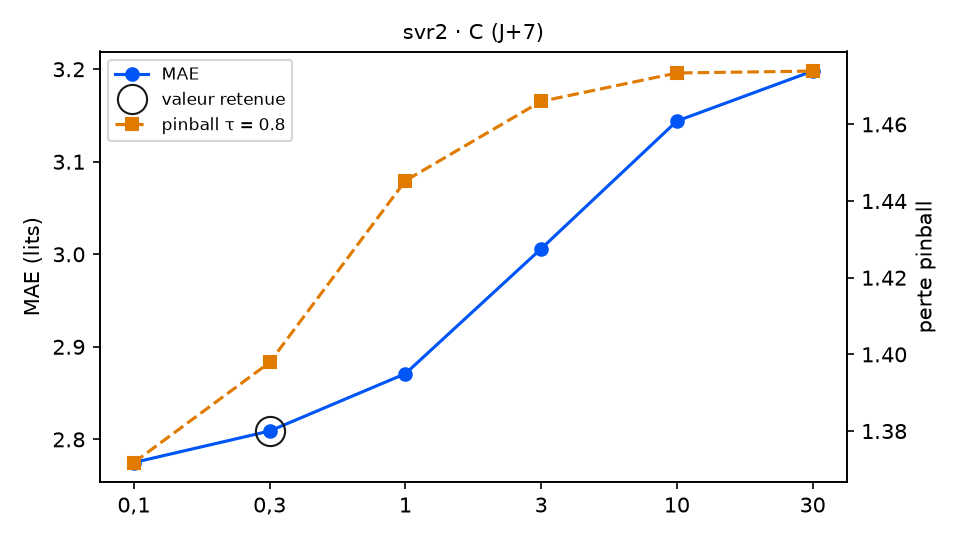

The file beside this chart, header and first rows:
variante; MAE; RMSE; biais; pinball τ=0.8; temps (s); DM p (pinball τ=0.8); p Holm; DM p (MAE); vs choix retenu
C = 0,1; 2.775; 3.341; 0.053; 1.372; 0.3; 0.2531; 1.0; 0.218; équivalent
C = 0,3 (retenu); 2.809; 3.36; 0.022; 1.398; 0.3; ; ; ; — choix retenu
C = 1; 2.871; 3.402; -0.033; 1.445; 0.5; 0.1786; 0.893; 0.1543; équivalent
C = 3; 3.006; 3.559; 0.123; 1.466; 1.0; 0.3374; 1.0; 0.0322; équivalent
C = 10; 3.144; 3.792; 0.329; 1.473; 1.1; 0.4011; 1.0; 0.0036; équivalent
C = 30; 3.198; 3.881; 0.417; 1.474; 1.1; 0.4124; 1.0; 0.0064; équivalent
